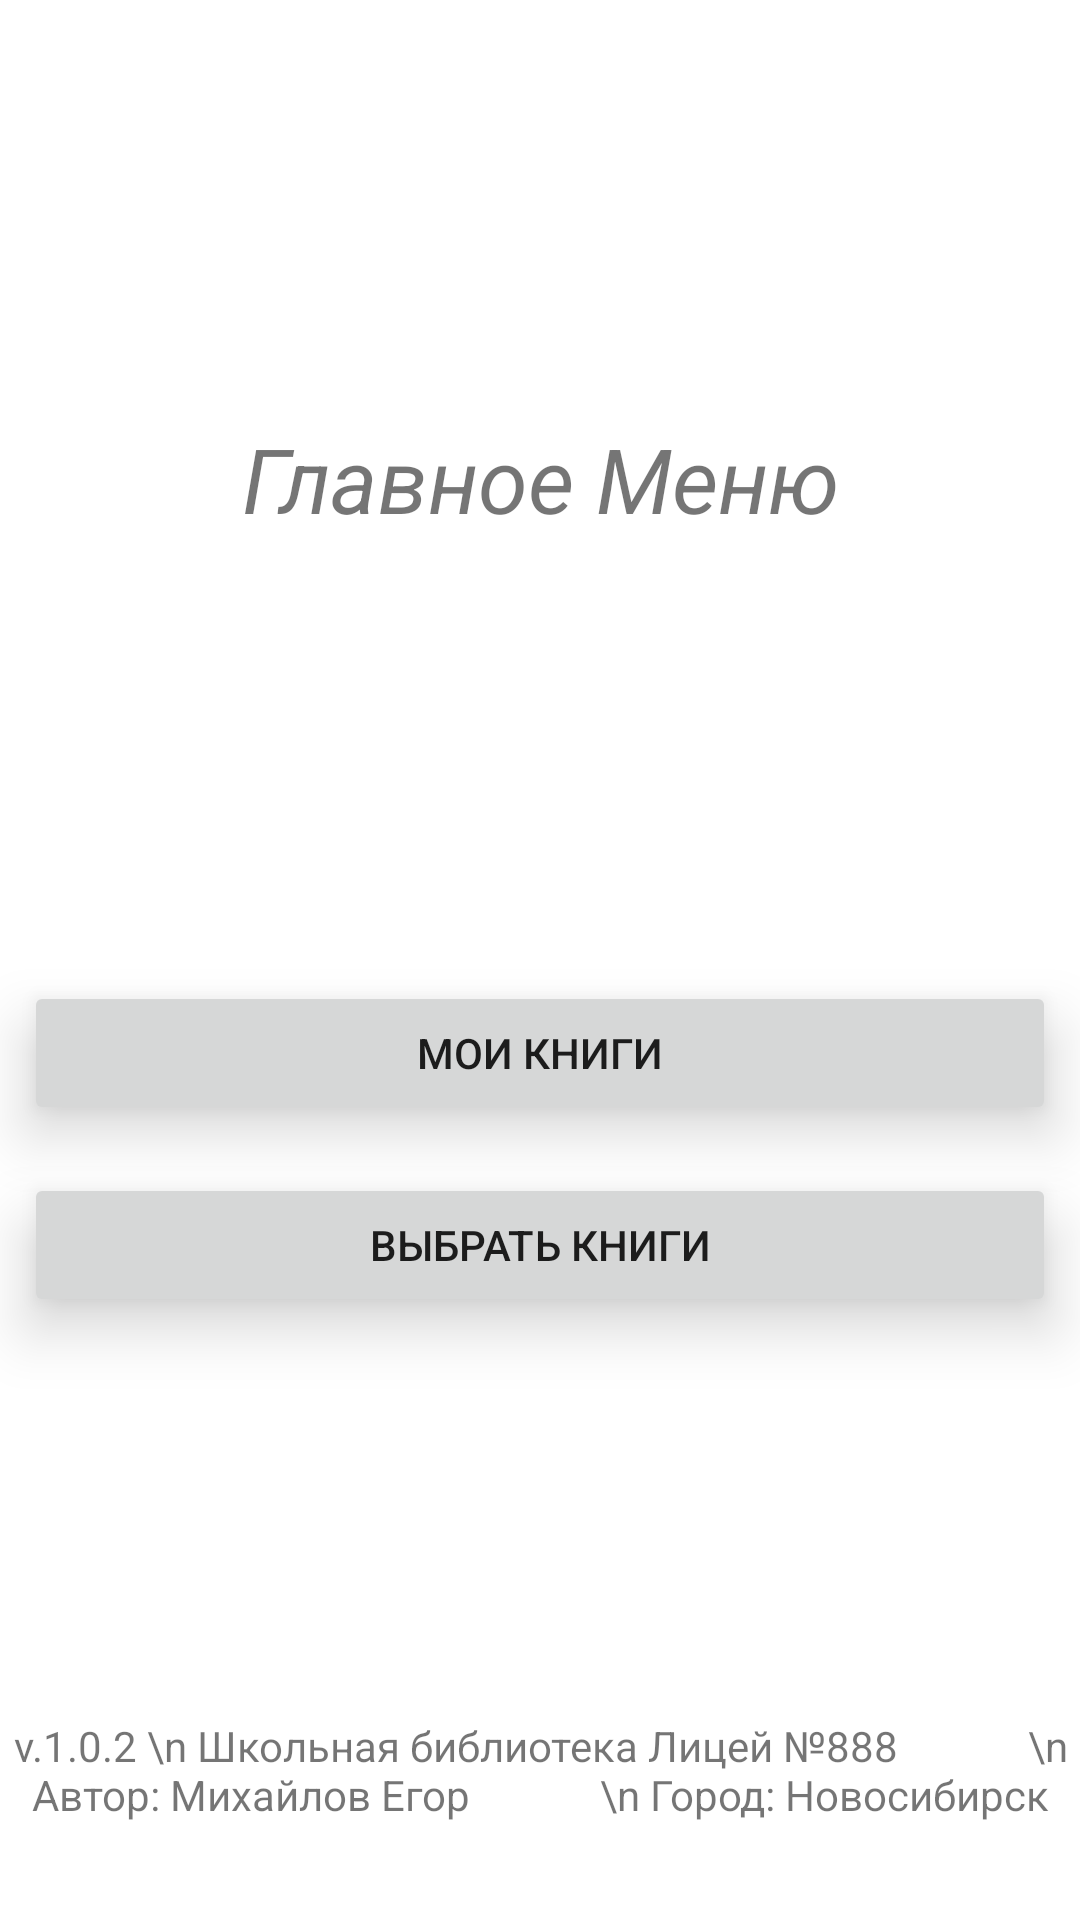

Layout XML and referenced resources for this Android screen:
<!-- AndroidManifest.xml: application theme Theme.BookReserver -->
<!-- res/layout/activity_main.xml -->
<?xml version="1.0" encoding="utf-8"?>
<LinearLayout xmlns:android="http://schemas.android.com/apk/res/android"
    xmlns:tools="http://schemas.android.com/tools"
    android:layout_width="match_parent"
    android:layout_height="match_parent"
    android:orientation="vertical"
    tools:context=".MainActivity">

    <LinearLayout
        android:layout_width="match_parent"
        android:layout_height="wrap_content"
        android:layout_weight="3">


        <TextView
            android:layout_width="match_parent"
            android:layout_height="wrap_content"
            android:layout_gravity="center"
            android:gravity="center"
            android:text="Главное Меню"
            android:textSize="30dp"
            android:textStyle="italic" />
    </LinearLayout>

    <LinearLayout
        android:layout_width="match_parent"
        android:layout_height="wrap_content"
        android:layout_weight="1"
        android:orientation="vertical">


        <Button
            android:id="@+id/mybooks"
            android:layout_width="match_parent"
            android:layout_height="wrap_content"
            android:layout_gravity="center"
            android:elevation="7dp"
            android:stateListAnimator="@null"
            android:translationZ="5dp"
            android:layout_margin="8dp"
            android:text="Мои книги" />

        <Button
            android:id="@+id/initbooks"
            android:layout_width="match_parent"
            android:layout_height="wrap_content"
            android:layout_margin="8dp"
            android:elevation="7dp"
            android:stateListAnimator="@null"
            android:translationZ="5dp"
            android:layout_gravity="center"
            android:text="Выбрать книги" />


    </LinearLayout>

    <LinearLayout
        android:layout_width="match_parent"
        android:layout_height="wrap_content"
        android:orientation="vertical">

        <TextView
            android:layout_width="match_parent"
            android:layout_height="100dp"
            android:layout_gravity="center"
            android:gravity="center"
            android:text="v.1.0.2 \n Школьная библиотека Лицей №888
            \n Автор: Михайлов Егор
            \n Город: Новосибирск" />
    </LinearLayout>
</LinearLayout>
<!-- resources referenced by this layout -->
<resources>
  <style name="Theme.BookReserver" parent="Theme.MaterialComponents.DayNight.DarkActionBar">
          
          <item name="colorPrimary">@color/purple_500</item>
          <item name="colorPrimaryVariant">@color/purple_700</item>
          <item name="colorOnPrimary">@color/white</item>
          
          <item name="colorSecondary">@color/teal_200</item>
          <item name="colorSecondaryVariant">@color/teal_700</item>
          <item name="colorOnSecondary">@color/black</item>
          
          <item name="android:statusBarColor" tools:targetApi="l">?attr/colorPrimaryVariant</item>
          
      </style>
  <color name="purple_500">#FF6200EE</color>
  <color name="purple_700">#FF3700B3</color>
  <color name="white">#FFFFFFFF</color>
  <color name="teal_200">#FF03DAC5</color>
  <color name="teal_700">#FF018786</color>
  <color name="black">#FF000000</color>
</resources>
